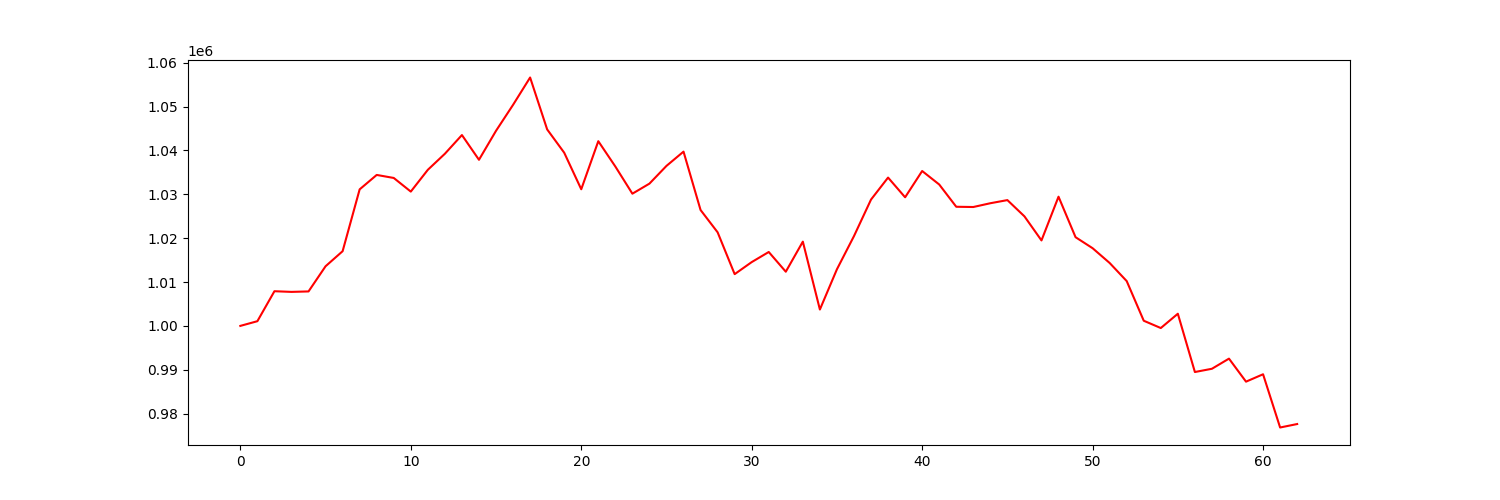

Values plotted in this chart, from the file beside it:
account_value, date, daily_return
1000000, 2023-07-07, 
1001070, 2023-07-10, 0.00107
1007903, 2023-07-11, 0.006826
1007752, 2023-07-12, -0.0001503
1007856, 2023-07-13, 0.0001031
1013596, 2023-07-14, 0.005696
1017027, 2023-07-17, 0.003385
1031129, 2023-07-18, 0.01387
1034417, 2023-07-19, 0.003189
1033727, 2023-07-20, -0.0006669
1030618, 2023-07-21, -0.003007
1035588, 2023-07-24, 0.004822
1039246, 2023-07-25, 0.003533
1043512, 2023-07-26, 0.004104
1037870, 2023-07-27, -0.005407
1044477, 2023-07-28, 0.006366
1050401, 2023-07-31, 0.005672
1056632, 2023-08-01, 0.005932
1044795, 2023-08-02, -0.0112
1039485, 2023-08-03, -0.005083
1031150, 2023-08-04, -0.008018
1042111, 2023-08-07, 0.01063
1036336, 2023-08-08, -0.005541
1030141, 2023-08-09, -0.005977
1032434, 2023-08-10, 0.002226
1036479, 2023-08-11, 0.003918
1039731, 2023-08-14, 0.003137
1026421, 2023-08-15, -0.0128
1021338, 2023-08-16, -0.004952
1011799, 2023-08-17, -0.00934
1014544, 2023-08-18, 0.002713
1016848, 2023-08-21, 0.002271
1012354, 2023-08-22, -0.004419
1019209, 2023-08-23, 0.006772
1003731, 2023-08-24, -0.01519
1012907, 2023-08-25, 0.009142
1020472, 2023-08-28, 0.007468
1028800, 2023-08-29, 0.008161
1033815, 2023-08-30, 0.004874
1029319, 2023-08-31, -0.004348
1035310, 2023-09-01, 0.00582
1032239, 2023-09-05, -0.002966
1027160, 2023-09-06, -0.00492
1027103, 2023-09-07, -5.569619755874111e-05
1027964, 2023-09-08, 0.0008386
1028679, 2023-09-11, 0.0006949
1024976, 2023-09-12, -0.003599
1019485, 2023-09-13, -0.005357
1029455, 2023-09-14, 0.009779
1020219, 2023-09-15, -0.008971
1017709, 2023-09-18, -0.002461
1014342, 2023-09-19, -0.003308
1010214, 2023-09-20, -0.00407
1001174, 2023-09-21, -0.008948
999509, 2023-09-22, -0.001663
1002770, 2023-09-25, 0.003263
989482, 2023-09-26, -0.01325
990225, 2023-09-27, 0.0007504
992534, 2023-09-28, 0.002332
987284, 2023-09-29, -0.005289
... 3 more rows
